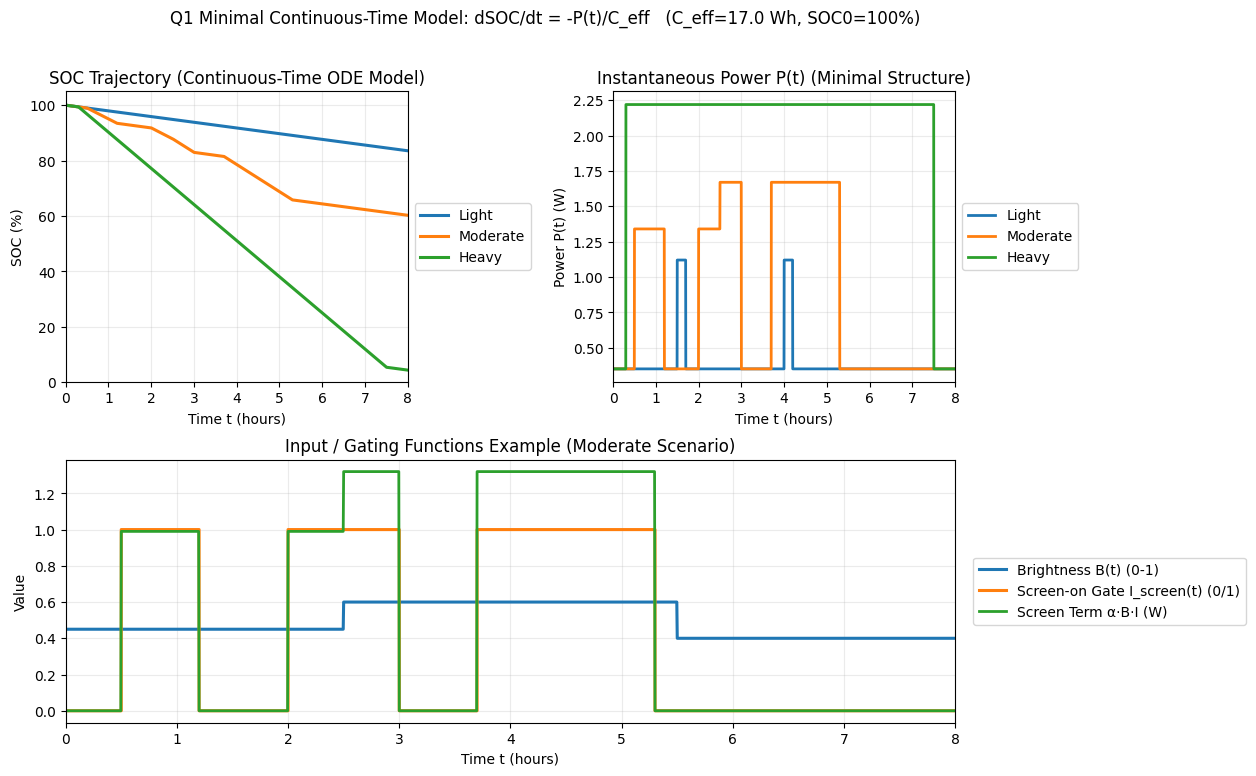

The script that saved this image:
#P1 连续时间 SOC 最简动力学模型
#图左上 模拟的是系统状态 SOC(t) 的演化
#图右上 模拟的是功耗函数 P(t) 的时间变化
#图下 具体三种不同程度的使用情况屏幕亮起与时间关系
import numpy as np
import matplotlib as mpl
import matplotlib.pyplot as plt
from scipy.integrate import solve_ivp

def setup_plot_style():
    mpl.rcParams["font.family"] = "Times New Roman"
    mpl.rcParams["axes.unicode_minus"] = False  
    mpl.rcParams["figure.dpi"] = 140
    mpl.rcParams["savefig.dpi"] = 220

setup_plot_style()

#  1) 参数，随便的常见数值

# 电池有效容量（Wh），取合理量级
C_eff_Wh = 17.0
# 基线功耗（W）：待机/后台
P_base_W = 0.35
# 屏幕亮度功耗系数（W）：亮度=1、亮屏时增加的功耗量级
alpha_screen_W = 2.2

#  2) 构造使用情景（输入函数 B(t), I_screen(t)）

def piecewise_schedule(t, segments):
    """
    简单分段函数：
    segments: list of (t0, t1, value), t 单位：小时
    """
    for (t0, t1, val) in segments:
        if t0 <= t < t1:
            return val
    return segments[-1][2] if segments else 0.0


def make_scenario(name="Light"):
    """
    返回一个情景字典，包含：
    - I_screen(t): 屏幕开关门控（0/1）
    - B(t): 亮度（0~1）
    """
    if name == "Light":
        # 轻度：主要待机，偶尔亮屏
        screen_on = [
            (0.0, 1.5, 0),
            (1.5, 1.7, 1),
            (1.7, 4.0, 0),
            (4.0, 4.2, 1),
            (4.2, 8.0, 0),
        ]
        brightness = [(0.0, 8.0, 0.35)]
    elif name == "Moderate":
        # 中度：亮屏更频繁，亮度有变化
        screen_on = [
            (0.0, 0.5, 0),
            (0.5, 1.2, 1),
            (1.2, 2.0, 0),
            (2.0, 3.0, 1),
            (3.0, 3.7, 0),
            (3.7, 5.3, 1),
            (5.3, 8.0, 0),
        ]
        brightness = [
            (0.0, 2.5, 0.45),
            (2.5, 5.5, 0.60),
            (5.5, 8.0, 0.40),
        ]
    elif name == "Heavy":
        # 重度：长时间高亮度亮屏
        screen_on = [
            (0.0, 0.3, 0),
            (0.3, 7.5, 1),
            (7.5, 8.0, 0),
        ]
        brightness = [(0.0, 8.0, 0.85)]
    else:
        raise ValueError("Unknown scenario name. Use: Light / Moderate / Heavy")

    def I_screen(t):
        return piecewise_schedule(t, screen_on)

    def B(t):
        return piecewise_schedule(t, brightness)

    return {"name": name, "I_screen": I_screen, "B": B}


def P_total(t, scenario):
    """
    最简功耗结构：
        P(t) = P_base + alpha * B(t) * I_screen(t)
    """
    return P_base_W + alpha_screen_W * scenario["B"](t) * scenario["I_screen"](t)

#  3) 连续时间 SOC 微分方程与数值求解 

def dSOC_dt(t, soc, scenario):
    """
    ODE: dSOC/dt = -P(t) / C_eff
    单位核对：
        P (W) = Wh / h
        C_eff (Wh)
        => P/C_eff 是 1/h
    """
    return -P_total(t, scenario) / C_eff_Wh


def simulate_soc(scenario, soc0=1.0, t_end=8.0, n=2001):
    """
    求解 SOC(t)，并返回 t, SOC, P(t), I_screen(t), B(t)
    """
    t_eval = np.linspace(0, t_end, n)
    sol = solve_ivp(
        fun=lambda t, y: dSOC_dt(t, y, scenario),
        t_span=(0, t_end),
        y0=[soc0],
        t_eval=t_eval,
        rtol=1e-7,
        atol=1e-9
    )

    t = sol.t
    soc = sol.y[0]

    P = np.array([P_total(tt, scenario) for tt in t])
    I = np.array([scenario["I_screen"](tt) for tt in t])
    B = np.array([scenario["B"](tt) for tt in t])

    # 估计 time-to-empty（若未耗尽则 None）
    idx = np.where(soc <= 0)[0]
    t_empty = float(t[idx[0]]) if len(idx) > 0 else None

    return t, soc, P, I, B, t_empty

# 4) 绘图

def place_legend_outside_right(ax, **kwargs):
    """
    将 legend 放到图外右侧，避免盖住曲线
    """
    return ax.legend(
        loc="center left",
        bbox_to_anchor=(1.02, 0.5),
        borderaxespad=0.0,
        frameon=True,
        **kwargs
    )


def plot_results(results, t_end=8.0, soc0=1.0):
    """
    results: list of dict {name, t, soc, P, I, B, t_empty}
    """
    fig = plt.figure(figsize=(12.8, 8.2))
    gs = fig.add_gridspec(2, 2, height_ratios=[1.05, 0.95], hspace=0.28, wspace=0.6)
    fig.subplots_adjust(right=0.82)  

    ax1 = fig.add_subplot(gs[0, 0])  # SOC
    ax2 = fig.add_subplot(gs[0, 1])  # P(t)
    ax3 = fig.add_subplot(gs[1, :])  # inputs (Moderate)

    # --- (1) SOC vs time ---
    for r in results:
        ax1.plot(r["t"], 100 * r["soc"], linewidth=2.2, label=r["name"])

        if r["t_empty"] is not None:
            ax1.axvline(r["t_empty"], linestyle="--", linewidth=1.2)

    ax1.set_title("SOC Trajectory (Continuous-Time ODE Model)")
    ax1.set_xlabel("Time t (hours)")
    ax1.set_ylabel("SOC (%)")
    ax1.set_xlim(0, t_end)
    ax1.set_ylim(0, 105)
    ax1.grid(True, alpha=0.25)
    place_legend_outside_right(ax1)

    # --- (2) Power consumption P(t) ---
    for r in results:
        ax2.plot(r["t"], r["P"], linewidth=2.0, label=r["name"])

    ax2.set_title("Instantaneous Power P(t) (Minimal Structure)")
    ax2.set_xlabel("Time t (hours)")
    ax2.set_ylabel("Power P(t) (W)")
    ax2.set_xlim(0, t_end)
    ax2.grid(True, alpha=0.25)
    place_legend_outside_right(ax2)

    # --- (3) Inputs example: choose Moderate if exists ---
    mid = next((r for r in results if r["name"] == "Moderate"), results[0])
    P_screen = alpha_screen_W * mid["B"] * mid["I"]

    ax3.plot(mid["t"], mid["B"], linewidth=2.2, label="Brightness B(t) (0-1)")
    ax3.step(mid["t"], mid["I"], where="post", linewidth=2.2, label="Screen-on Gate I_screen(t) (0/1)")
    ax3.plot(mid["t"], P_screen, linewidth=2.0, label="Screen Term α·B·I (W)")

    ax3.set_title("Input / Gating Functions Example (Moderate Scenario)")
    ax3.set_xlabel("Time t (hours)")
    ax3.set_ylabel("Value")
    ax3.set_xlim(0, t_end)
    ax3.grid(True, alpha=0.25)
    place_legend_outside_right(ax3)

    # --- super title ---
    fig.suptitle(
        f"Q1 Minimal Continuous-Time Model: dSOC/dt = -P(t)/C_eff   "
        f"(C_eff={C_eff_Wh:.1f} Wh, SOC0={soc0*100:.0f}%)",
        y=0.98,
        fontsize=12
    )

    plt.show()
    print("\n=== Summary (8 hours) ===")
    for r in results:
        soc_end = 100 * r["soc"][-1]
        te = r["t_empty"]
        te_str = f"{te:.2f} h" if te is not None else "Not depleted"
        print(f"{r['name']:<9s} | SOC(8h) = {soc_end:6.2f}% | Time-to-empty = {te_str}")


#5) 主程序入口

if __name__ == "__main__":
    t_end = 8.0
    soc0 = 1.0  # 初始 SOC，可改 0.8 / 0.5 做对比

    scenarios = [make_scenario("Light"), make_scenario("Moderate"), make_scenario("Heavy")]

    results = []
    for sc in scenarios:
        t, soc, P, I, B, t_empty = simulate_soc(sc, soc0=soc0, t_end=t_end)
        results.append({
            "name": sc["name"],
            "t": t,
            "soc": soc,
            "P": P,
            "I": I,
            "B": B,
            "t_empty": t_empty
        })

    plot_results(results, t_end=t_end, soc0=soc0)
